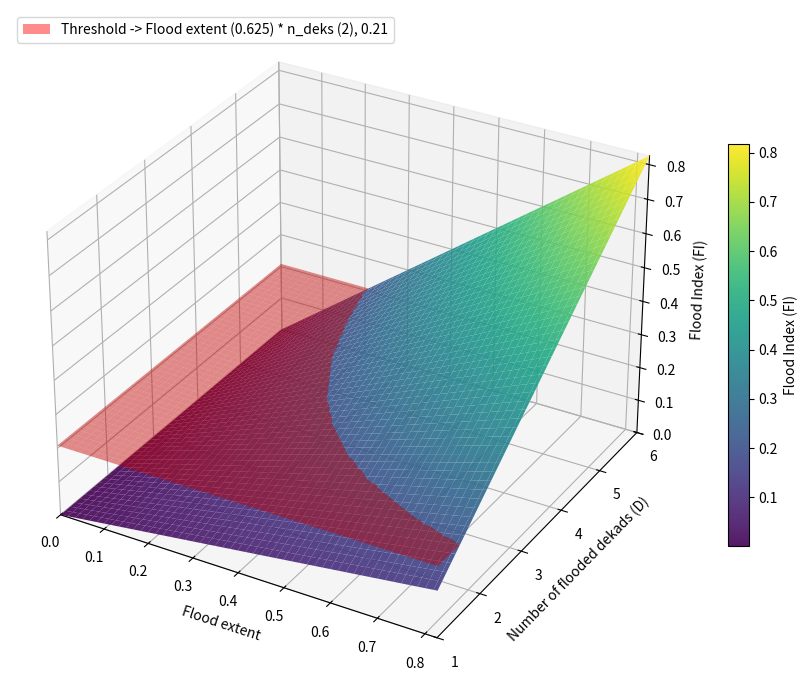

This figure's Python source:
import numpy as np
import matplotlib.pyplot as plt
from matplotlib.patches import Patch

# Define ranges
flood_extent = np.linspace(0, 0.825, 100)
D = np.linspace(1, 6, 100)

# Create 2D grid
F, DD = np.meshgrid(flood_extent, D)

# Flood Index
FI = F * np.minimum(DD / 6, 1)

# Create 3D plot
fig = plt.figure(figsize=(10, 7))
ax = fig.add_subplot(111, projection="3d")

surf = ax.plot_surface(
    F,
    DD,
    FI,
    cmap="viridis",
    edgecolor="none",
    alpha=0.9
)

# Axis labels
ax.set_xlabel("Flood extent")
ax.set_ylabel("Number of flooded dekads (D)")
ax.set_zlabel("Flood Index (FI)")

# Limits
ax.set_xlim(0, 0.825)
ax.set_ylim(1, 6)
ax.set_zlim(0, 0.825)

# Colorbar
fig.colorbar(surf, ax=ax, shrink=0.6, label="Flood Index (FI)")

# Constant threshold
FI_threshold = 0.625 * 2 / 6
FI_threshold_string = 'Threshold -> Flood extent (0.625) * n_deks (2), ' + str(round(FI_threshold, 2))

# Show the threshold plane only where it is above the FI surface
FI_plane = np.full_like(FI, FI_threshold)
FI_plane_masked = np.where(FI_plane >= FI, FI_plane, np.nan)

ax.plot_surface(
    F, DD, FI_plane_masked,
    color="red",
    alpha=0.45,
    edgecolor="none"
)
# Legend
threshold_legend = Patch(
    facecolor="red",
    alpha=0.45,
    label=FI_threshold_string
)

ax.legend(handles=[threshold_legend], loc="upper left")
plt.tight_layout()
plt.show()
